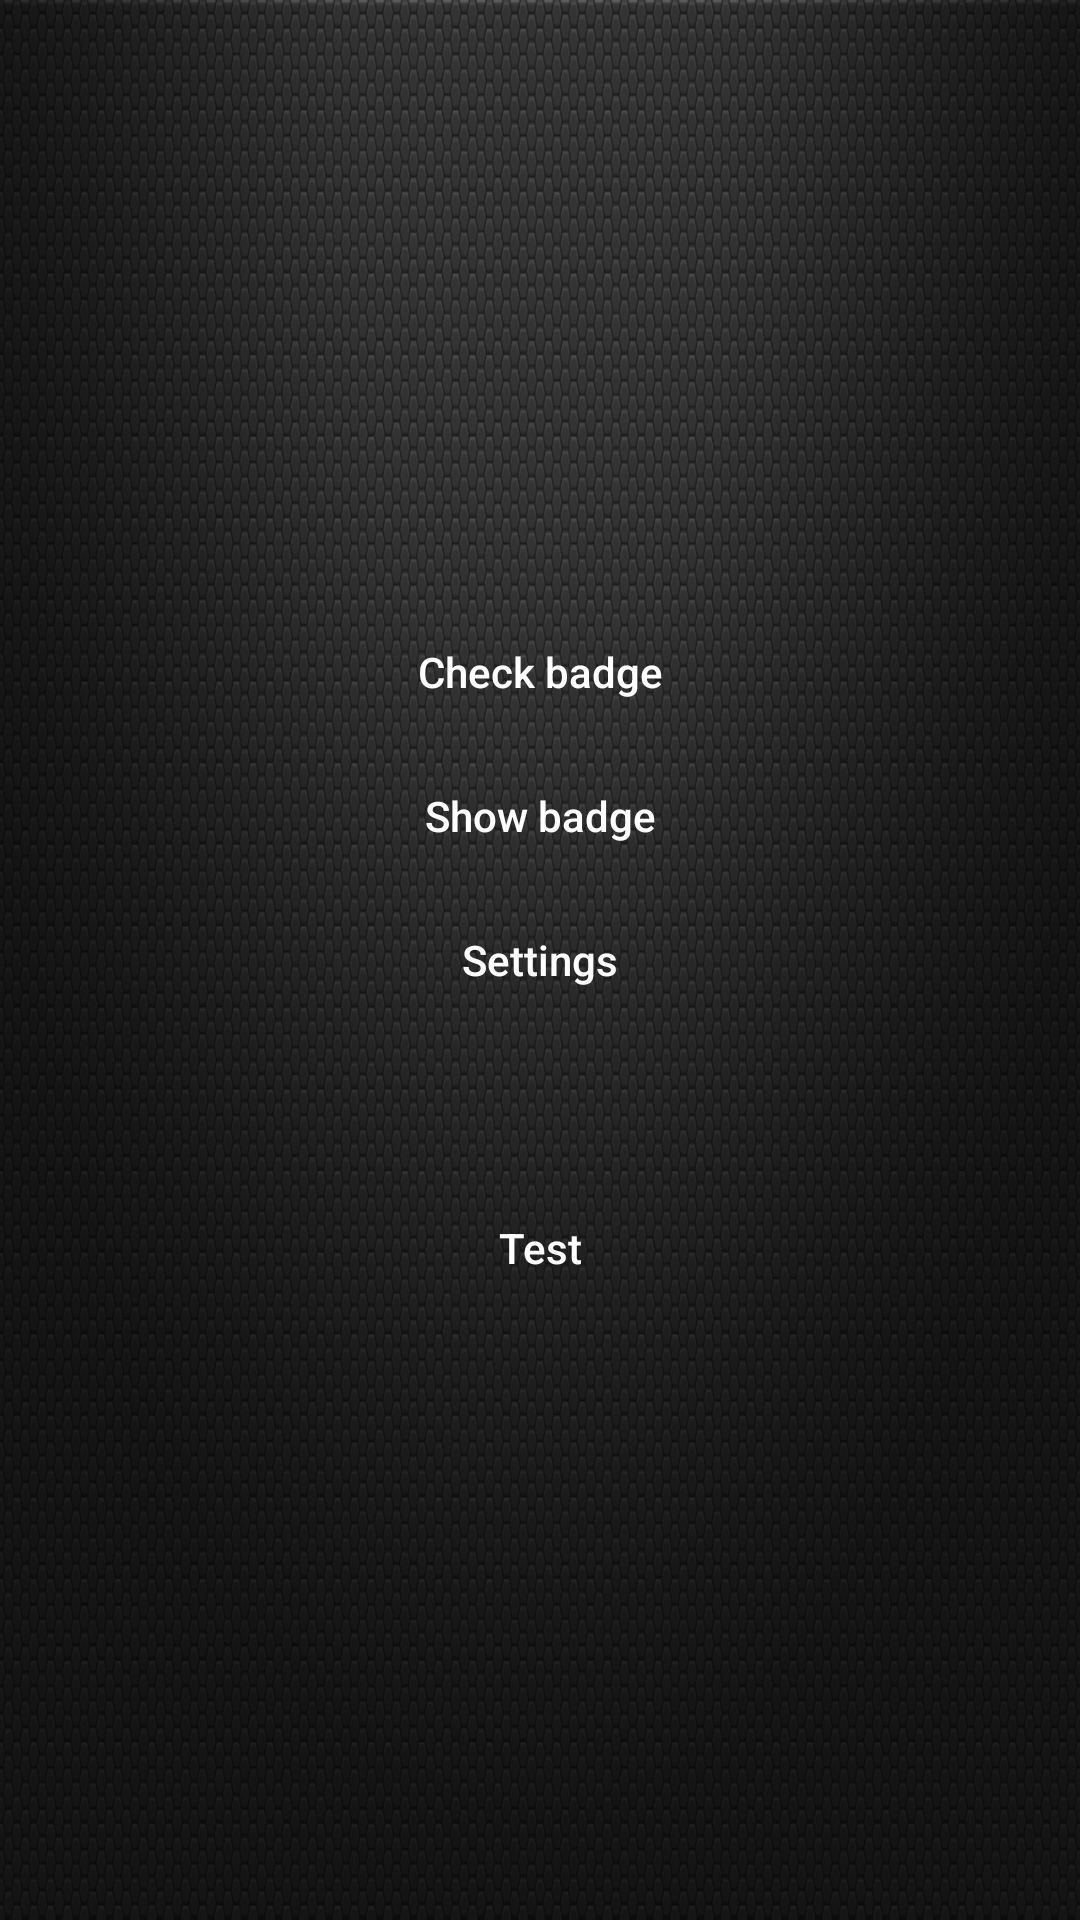

Layout XML and referenced resources for this Android screen:
<!-- AndroidManifest.xml: application theme AppTheme.NoActionBar -->
<!-- res/layout/activity_main.xml -->
<?xml version="1.0" encoding="utf-8"?>
<LinearLayout xmlns:android="http://schemas.android.com/apk/res/android"
    android:layout_width="match_parent"
    android:layout_height="match_parent"
    android:orientation="vertical"
    android:background="@drawable/network_stripes">


    <FrameLayout
        android:layout_width="match_parent"
        android:layout_height="0dp"
        android:layout_weight="1">
    </FrameLayout>

    
    <Button
        android:id="@+id/buttonHost"
        android:layout_width="match_parent"
        android:layout_height="wrap_content"
        android:background="@drawable/button_drawable"
        android:onClick="buttonHost"
        android:text="Check badge"
        android:textAllCaps="false"
        android:textColor="@android:color/white" />

    <Button
        android:id="@+id/buttonVisitor"
        android:layout_width="match_parent"
        android:layout_height="wrap_content"
        android:background="@drawable/button_drawable"
        android:onClick="buttonVisitor"
        android:text="Show badge"
        android:textAllCaps="false"
        android:textColor="@android:color/white" />

    <Button
        android:id="@+id/buttonSettings"
        android:layout_width="match_parent"
        android:layout_height="wrap_content"
        android:text="Settings"
        android:background="@drawable/button_drawable"
        android:textColor="@android:color/white"
        android:textAllCaps="false"
        android:onClick="buttonSettings" />


    <Button
        android:id="@+id/buttonIntroduce"
        android:layout_width="match_parent"
        android:layout_height="wrap_content"
        android:text="Introduce"
        android:background="@drawable/button_drawable"
        android:textColor="@android:color/white"
        android:textAllCaps="false"
        android:onClick="buttonIntroduce"
        android:visibility="invisible"
        />

    <Button
        android:id="@+id/buttonTest"
        android:layout_width="match_parent"
        android:layout_height="wrap_content"
        android:text="Test"
        android:background="@drawable/button_drawable"
        android:textColor="@android:color/white"
        android:textAllCaps="false"
        android:onClick="buttonTest"
        android:visibility="visible"
        />

    <FrameLayout
        android:layout_width="match_parent"
        android:layout_height="0dp"
        android:layout_weight="1">
    </FrameLayout>

</LinearLayout >
<!-- resources referenced by this layout -->
<resources>
  <!-- drawable button_drawable (drawable) -->
  <?xml version="1.0" encoding="utf-8"?>
  <selector xmlns:android="http://schemas.android.com/apk/res/android">
      <item android:drawable="@drawable/button_not_pressed" android:state_pressed="false" android:state_selected="false"/>
      <item android:drawable="@drawable/button_pressed" android:state_pressed="true"/>
  </selector>
  <!-- drawable network_stripes: png bitmap (drawable-mdpi, 499610 bytes) -->
  <style name="AppTheme.NoActionBar" parent="Theme.AppCompat.Light.DarkActionBar">
          <item name="windowActionBar">false</item>
          <item name="windowNoTitle">true</item>
          <item name="android:windowFullscreen">true</item>
      </style>
  <!-- drawable button_not_pressed (drawable) -->
  <?xml version="1.0" encoding="utf-8"?>
  <shape xmlns:android="http://schemas.android.com/apk/res/android"
      android:shape="rectangle">
      <stroke android:width="0px" android:color="#ffffff" />
  </shape>
  <!-- drawable button_pressed (drawable) -->
  <?xml version="1.0" encoding="utf-8"?>
  <shape xmlns:android="http://schemas.android.com/apk/res/android"
      android:shape="rectangle">
      <stroke android:width="1px" android:color="#ffffff" />
  </shape>
</resources>
